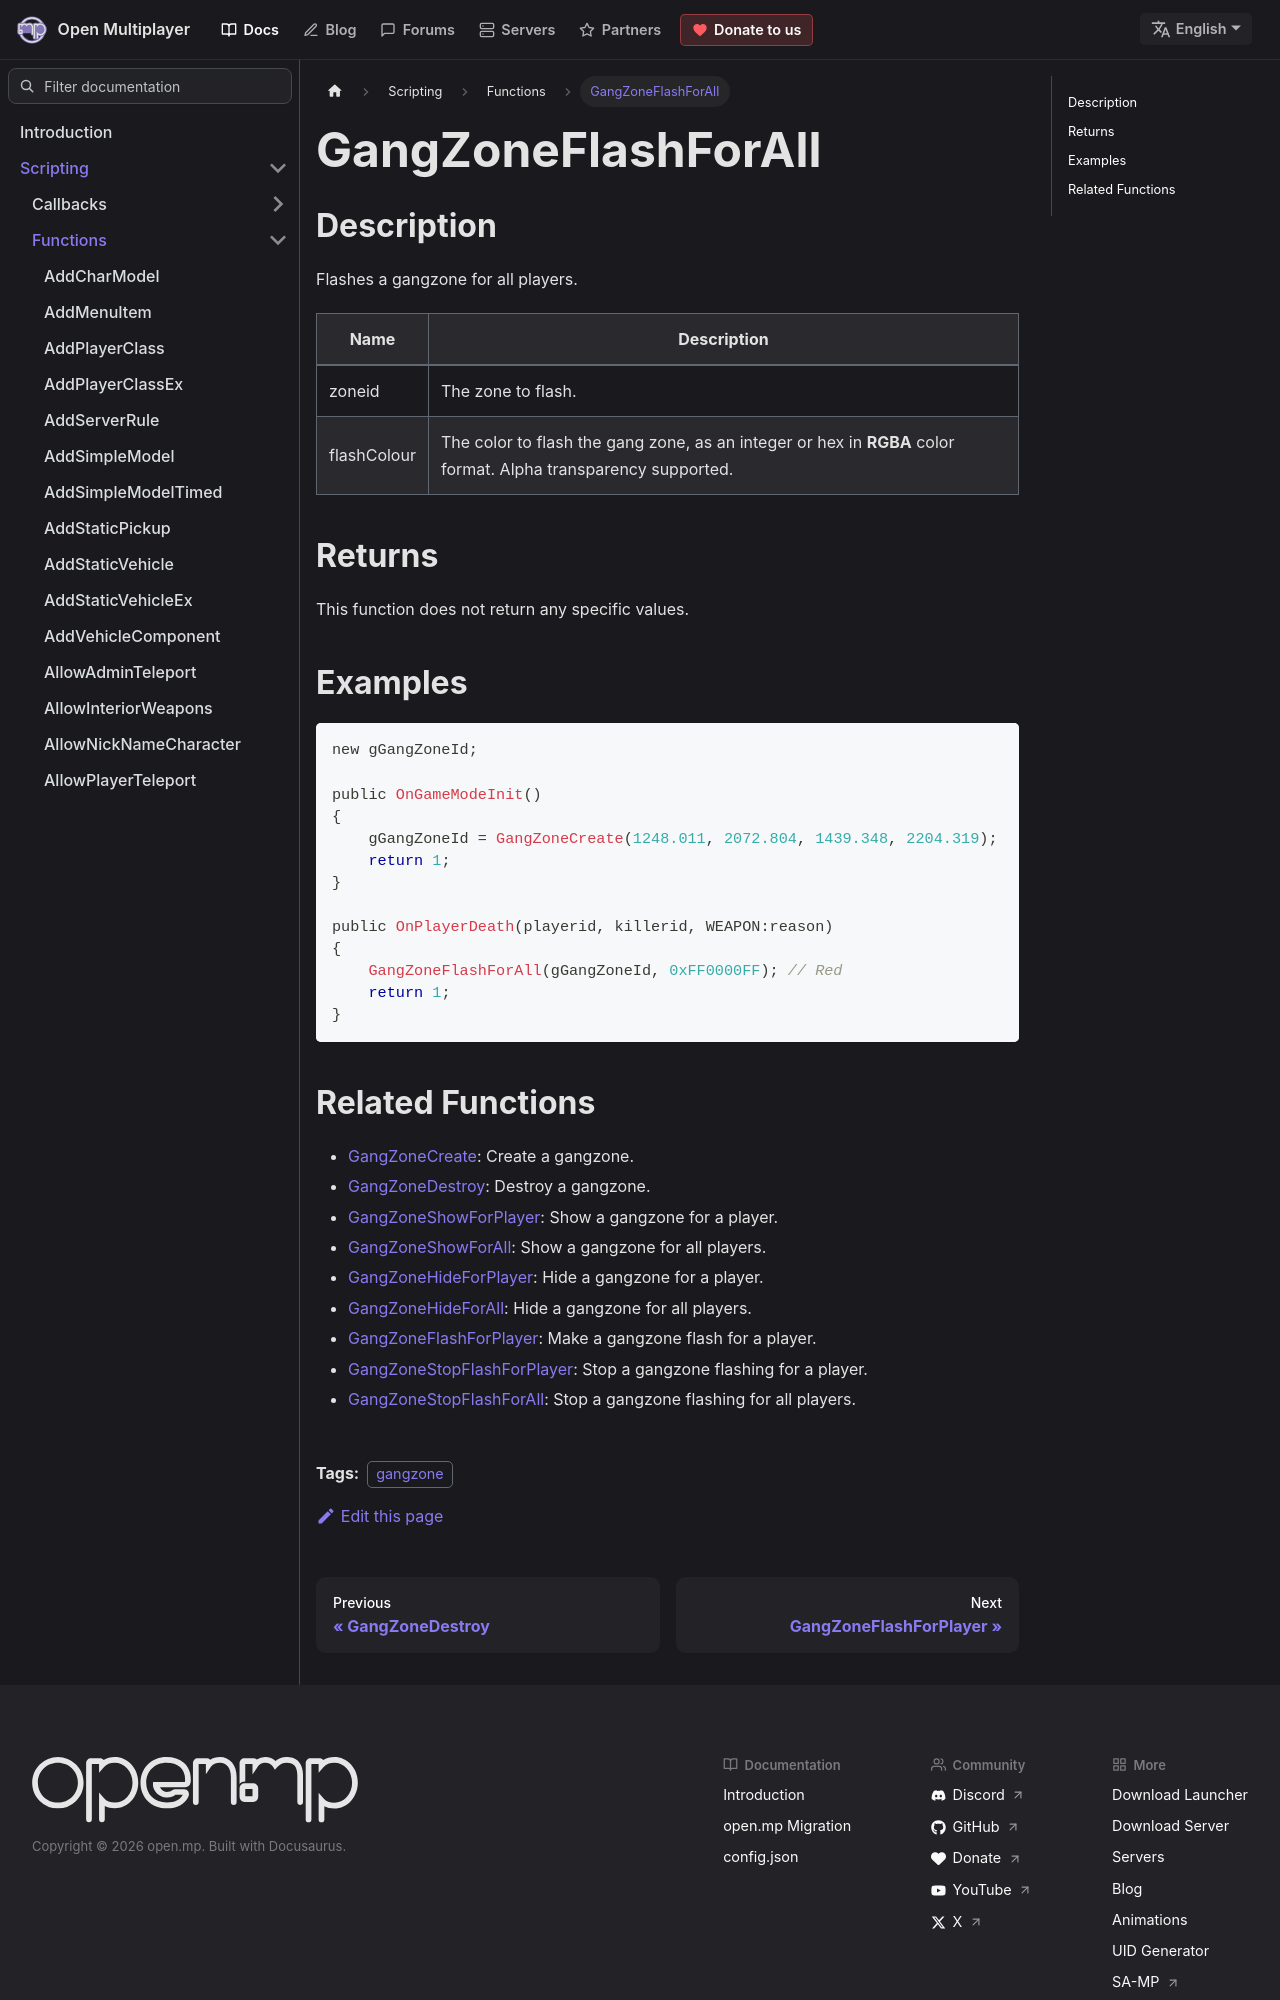

repository: openmultiplayer/web · page: docs/scripting/functions/GangZoneFlashForAll.html · generator: docusaurus

---
title: GangZoneFlashForAll
sidebar_label: GangZoneFlashForAll
description: Flashes a gangzone for all players.
tags: ["gangzone"]
---

## Description

Flashes a gangzone for all players.

| Name        | Description                                                                                                    |
| ----------- | -------------------------------------------------------------------------------------------------------------- |
| zoneid      | The zone to flash.                                                                                             |
| flashColour | The color to flash the gang zone, as an integer or hex in **RGBA** color format. Alpha transparency supported. |

## Returns

This function does not return any specific values.

## Examples

```c
new gGangZoneId;

public OnGameModeInit()
{
    gGangZoneId = GangZoneCreate(1248.011, 2072.804, 1439.348, 2204.319);
    return 1;
}

public OnPlayerDeath(playerid, killerid, WEAPON:reason)
{
    GangZoneFlashForAll(gGangZoneId, 0xFF0000FF); // Red
    return 1;
}
```
